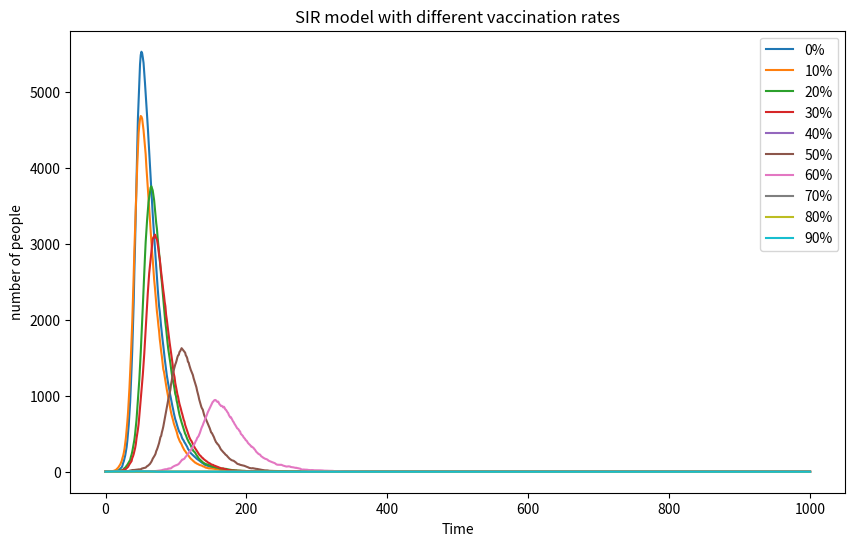

The matplotlib source for this figure:
#SIR_vaccination
#import necessary libraries
import numpy as np
import matplotlib.pyplot as plt

N=10000
#create array to store the data
data=[]
#begin the loop
for i in range(0,10):
    vac=i/10
    n=int(N-vac*N)
    sus=n-1
    inf=1
    rec=0
    new_inf=0
    new_rec=0
    #creat arrays
    infected=[]
    infected.append(inf)
    for time in range (1,1001):
        #pick susceptible individuals at random to become infected
        r=0.3*inf/N
        new_inf=np.random.choice(range(2), size=sus, p=[1-r, r]).sum()
        #pick infected individuals at random to become recovered
        new_rec=np.random.choice(range(2),size=inf,p=[0.95,0.05]).sum()
        #update and store the data
        sus=sus-new_inf
        inf=inf+new_inf-new_rec
        infected.append(inf)
        rec=rec+new_rec
    data.append(infected)

#make the plot
plt.figure(figsize=(10,6))
for i in range(0, 10):
    plt.plot(data[i], label=f"{10*i}%")
plt.xlabel("Time")
plt.ylabel("number of people")
plt.title("SIR model with different vaccination rates")
plt.legend()
plt.show()